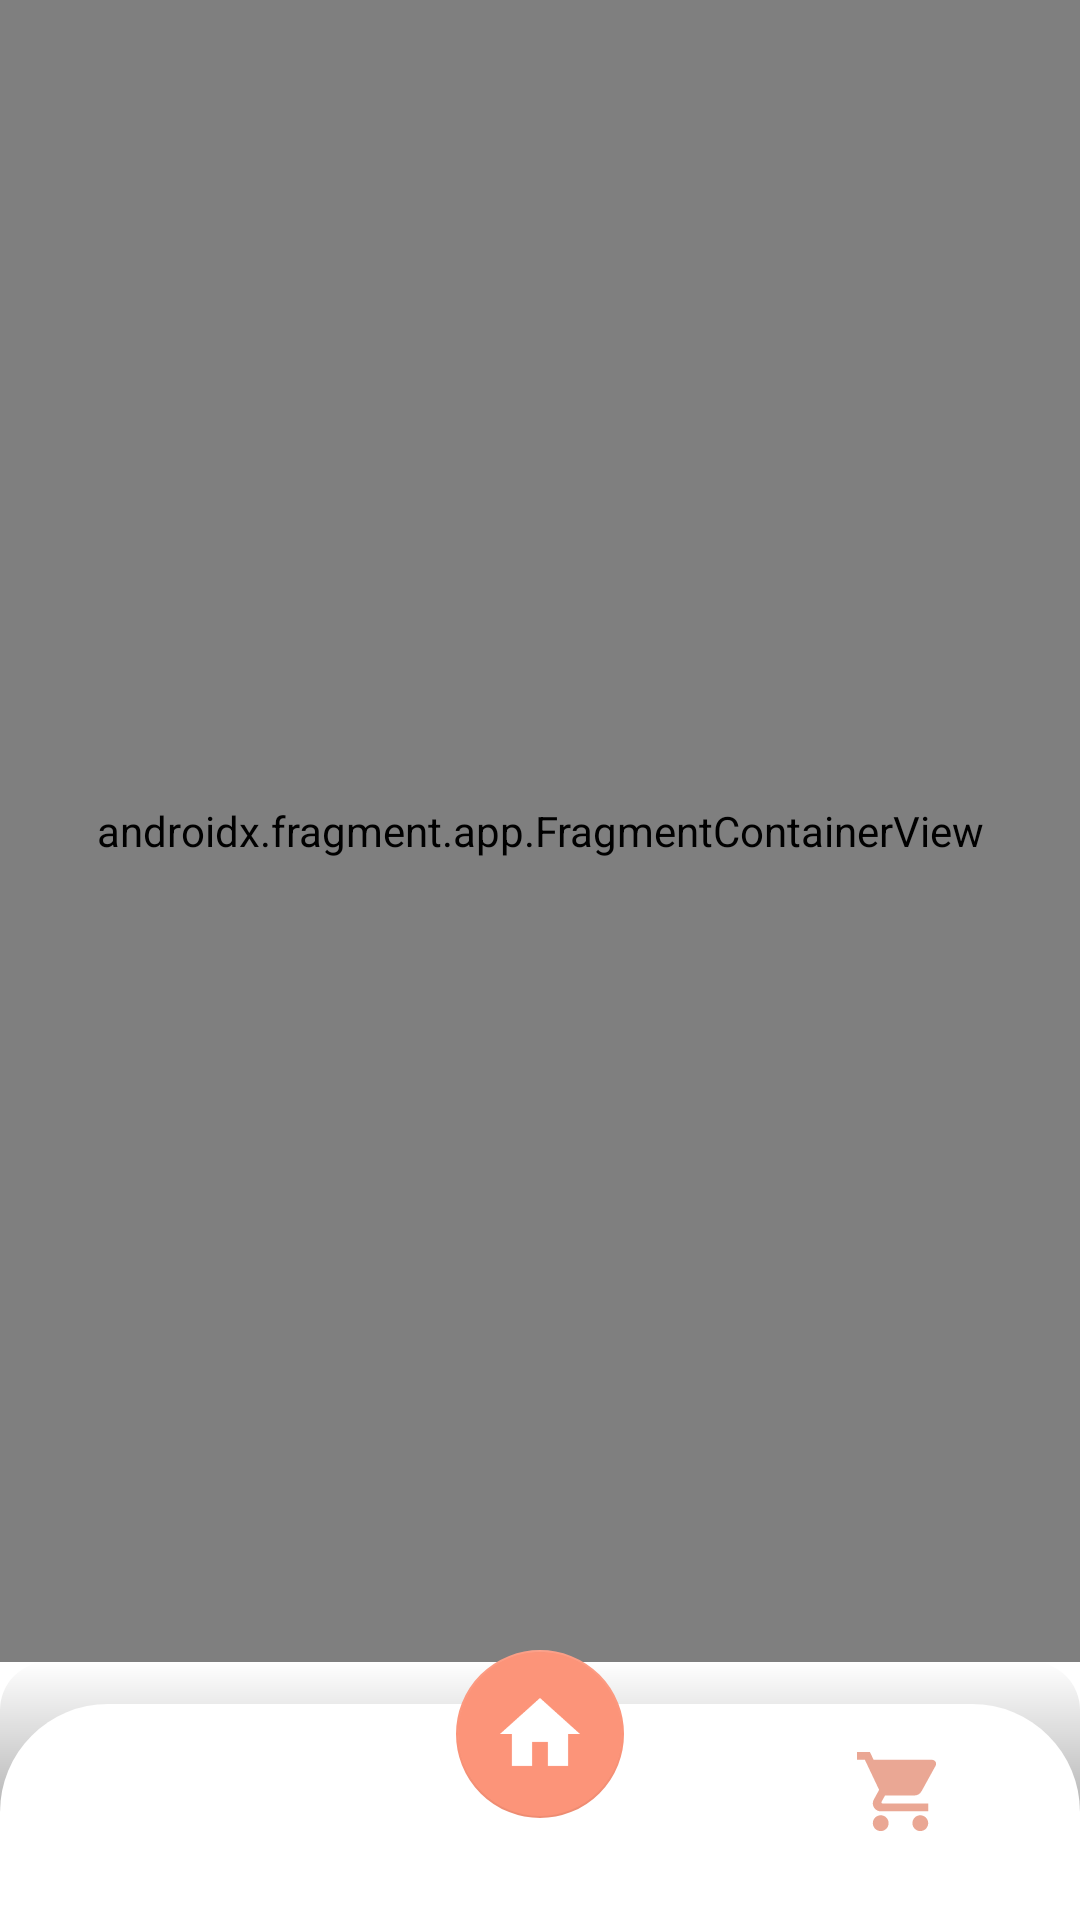

Write the Android layout XML for this screen, with the resource values it uses.
<!-- AndroidManifest.xml: application theme Theme.SneakersApp -->
<!-- res/layout/activity_main.xml -->
<?xml version="1.0" encoding="utf-8"?>
<layout xmlns:android="http://schemas.android.com/apk/res/android"
    xmlns:app="http://schemas.android.com/apk/res-auto"
    xmlns:tools="http://schemas.android.com/tools">

    <data>

        <import type="android.view.View" />

    </data>

    <androidx.constraintlayout.widget.ConstraintLayout
        android:layout_width="match_parent"
        android:layout_height="match_parent"
        android:background="@color/white"
        tools:context=".ui.MainActivity">

        <androidx.fragment.app.FragmentContainerView
            android:id="@+id/mainFragmentContainerView"
            android:name="androidx.navigation.fragment.NavHostFragment"
            android:layout_width="0dp"
            android:layout_height="0dp"
            app:defaultNavHost="true"
            app:layout_constraintBottom_toTopOf="@id/bottomNavView"
            app:layout_constraintEnd_toEndOf="parent"
            app:layout_constraintStart_toStartOf="parent"
            app:layout_constraintTop_toTopOf="parent" />

        <com.google.android.material.bottomnavigation.BottomNavigationView
            android:id="@+id/bottomNavView"
            style="@style/Widget.App.BottomNavigationView"
            android:layout_width="0dp"
            android:layout_height="86dp"
            android:background="@drawable/bg_bottom_nav_bar"
            android:scaleType="center"
            app:itemIconSize="38dp"
            app:labelVisibilityMode="unlabeled"
            app:layout_constraintBottom_toBottomOf="parent"
            app:layout_constraintEnd_toEndOf="parent"
            app:layout_constraintStart_toStartOf="parent"
            app:menu="@menu/main_bottom_nav_menu" />

        <androidx.coordinatorlayout.widget.CoordinatorLayout
            android:layout_width="match_parent"
            android:layout_height="match_parent"
            android:elevation="12dp"
            app:layout_constraintBottom_toBottomOf="parent"
            app:layout_constraintEnd_toEndOf="parent"
            app:layout_constraintStart_toStartOf="parent"
            app:layout_constraintTop_toTopOf="parent">

            <com.google.android.material.floatingactionbutton.FloatingActionButton
                android:id="@+id/fabHome"
                style="@style/ThemeOverlay.App.HomeButton"
                android:layout_width="wrap_content"
                android:layout_height="wrap_content"
                android:layout_marginBottom="34dp"
                app:elevation="0dp"
                app:tint="@color/white"
                app:maxImageSize="32dp"
                app:backgroundTint="@color/light_salmon"
                android:src="@drawable/ic_home_unselected"
                android:shadowColor="@android:color/transparent"
                android:elevation="0dp"
                app:layout_anchor="@id/bottom_app_bar" />

            <com.google.android.material.bottomappbar.BottomAppBar
                android:id="@+id/bottom_app_bar"
                android:layout_width="match_parent"
                android:layout_height="0dp"
                android:visibility="invisible"
                android:layout_gravity="bottom"
                app:backgroundTint="#00FFFFFF" />
        </androidx.coordinatorlayout.widget.CoordinatorLayout>


    </androidx.constraintlayout.widget.ConstraintLayout>

</layout>
<!-- resources referenced by this layout -->
<resources>
  <color name="light_salmon">#FC9479</color>
  <color name="white">#FFFFFFFF</color>
  <!-- drawable bg_bottom_nav_bar (drawable) -->
  <?xml version="1.0" encoding="utf-8"?>
  <layer-list xmlns:android="http://schemas.android.com/apk/res/android">
      <item>
          <shape android:shape="rectangle">
              <corners
                  android:topLeftRadius="16dp"
                  android:topRightRadius="16dp" />
              <gradient
                  android:angle="270"
                  android:endColor="#80000000"
                  android:startColor="#00000000" />
              <size android:height="8dp" />
          </shape>
      </item>
      <item android:top="14dp">
          <shape android:shape="rectangle">
              <corners
                  android:topLeftRadius="36dp"
                  android:topRightRadius="36dp" />
              <solid android:color="@color/white" />
  
          </shape>
      </item>
  </layer-list>
  <!-- drawable ic_home_unselected (drawable) -->
  <vector xmlns:android="http://schemas.android.com/apk/res/android"
      android:width="24dp"
      android:height="24dp"
      android:autoMirrored="true"
      android:tint="#FFFFFFFF"
      android:viewportWidth="24"
      android:viewportHeight="24">
      <path
          android:fillColor="#FFFFFFFF"
          android:pathData="M10,20v-6h4v6h5v-8h3L12,3 2,12h3v8z" />
  </vector>
  <style name="ThemeOverlay.App.HomeButton" parent="Widget.Design.FloatingActionButton">
          <item name="colorPrimary">@color/white</item>
          <item name="colorOnPrimary">#DC6C4D</item>
      </style>
  <style name="Widget.App.BottomNavigationView" parent="Widget.MaterialComponents.BottomNavigationView.Colored">
          <item name="materialThemeOverlay">@style/ThemeOverlay.App.BottomNavigationView</item>
      </style>
  <style name="Theme.SneakersApp" parent="Theme.MaterialComponents.DayNight.NoActionBar">
          
          <item name="colorPrimary">#FC9479</item>
          <item name="colorPrimaryVariant">#DC6C4D</item>
          <item name="colorOnPrimary">@color/white</item>
          
          <item name="colorSecondary">#FCBB94</item>
          <item name="colorSecondaryVariant">#FCCEA4</item>
          <item name="colorOnSecondary">@color/black</item>
          
          <item name="android:statusBarColor">@color/white</item>
          
      </style>
  <style name="ThemeOverlay.App.BottomNavigationView" parent="">
          <item name="colorPrimary">@color/white</item>
          <item name="colorOnPrimary">#DC6C4D</item>
      </style>
  <color name="black">#FF000000</color>
</resources>
